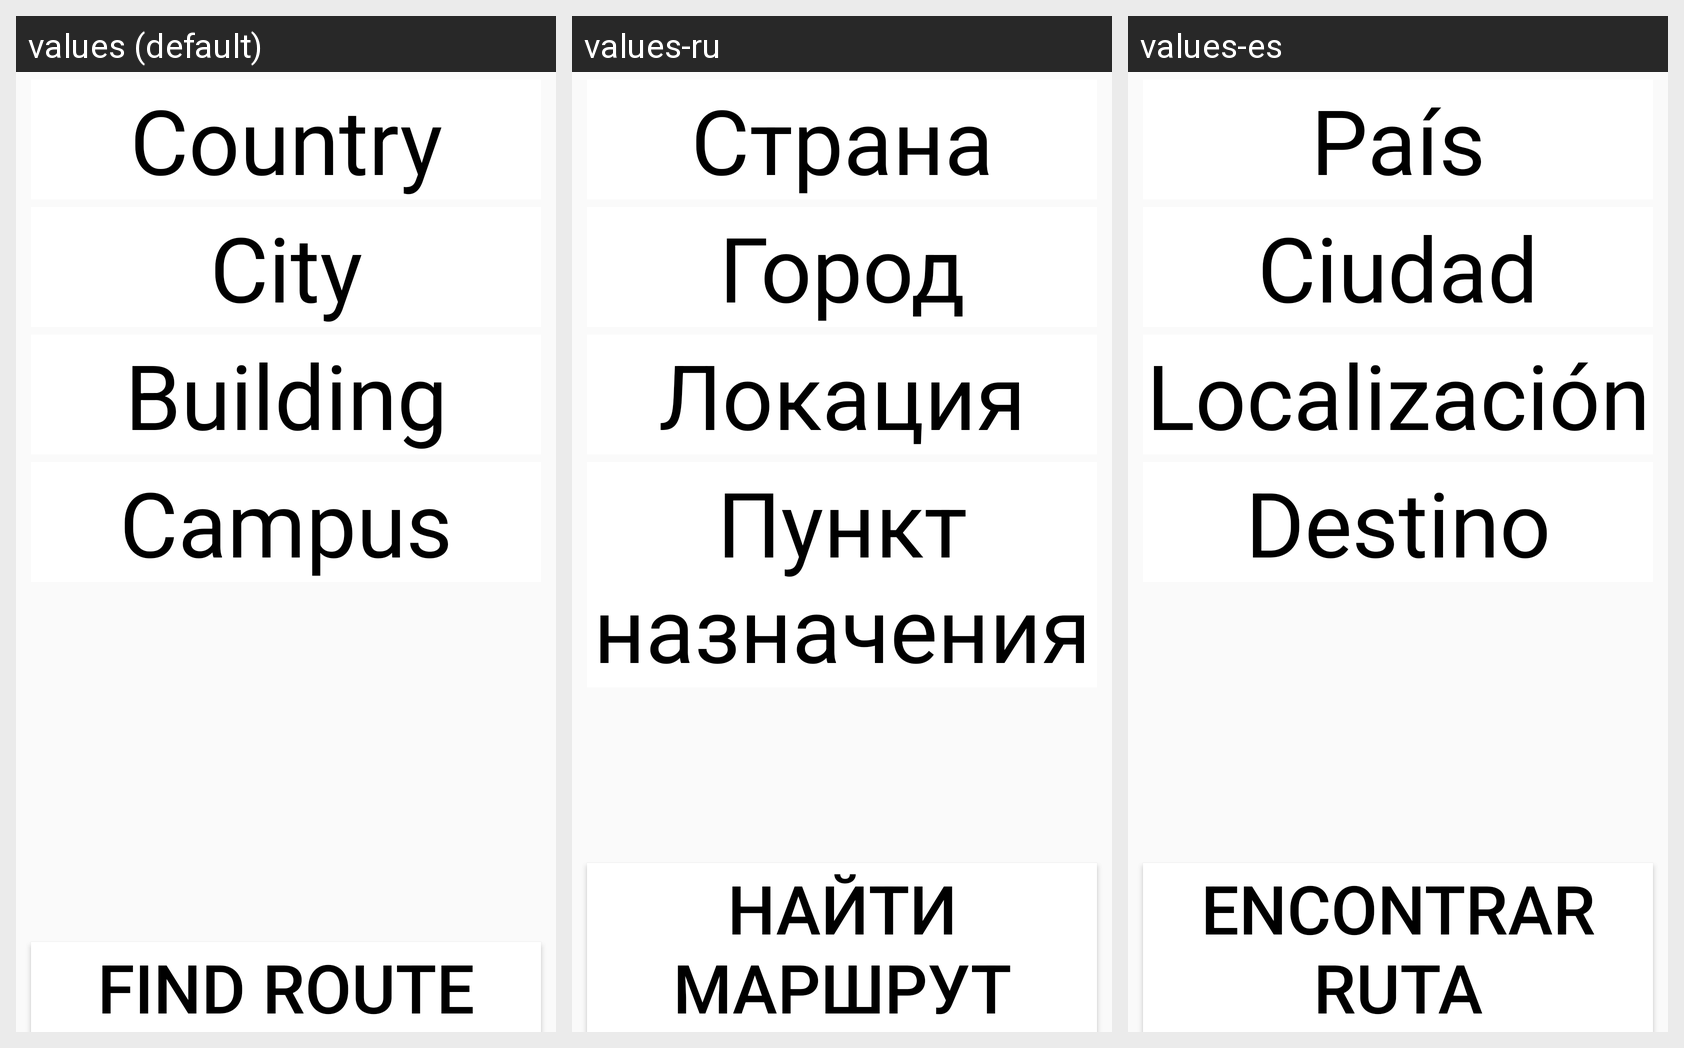

The same Android screen rendered under several of its app's locales, left to right. List the strings drawn on it with the default value and each locale's translation.
Android screen res/layout/content_find_route_screen.xml rendered under 3 locales, left to right: values (default), values-ru, values-es. Device: Nexus 5 (rendered at 1080×1920; each locale shown at half size, 540×960, under a caption strip naming it); theme Theme.AppCompat.Light.DarkActionBar.
Strings drawn on this screen, with the default value and each locale's value (text and hints the layout hard-codes, and strings that could not be matched under every locale, appear in the picture but are not listed):

find_route_select_country
  values: Country
  values-ru: Страна
  values-es: País

find_route_select_city
  values: City
  values-ru: Город
  values-es: Ciudad

find_route_select_building
  values: Building
  values-ru: Локация
  values-es: Localización

find_route_select_campus
  values: Campus
  values-ru: Пункт назначения
  values-es: Destino

find_route_find_route_button
  values: Find route
  values-ru: Найти маршрут
  values-es: Encontrar ruta

find_route_title
  values: Find route
  values-ru: Найти маршрут
  values-es: Encontrar ruta
